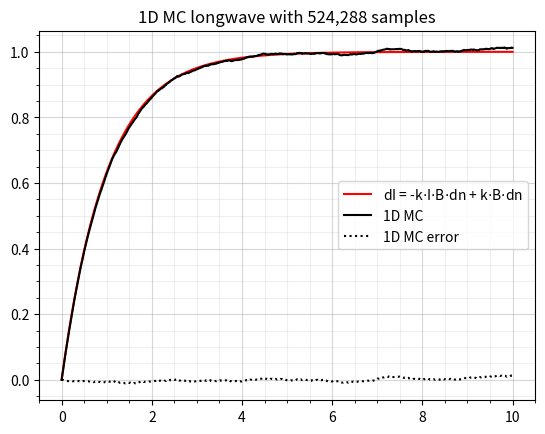

Source code (Python):
import numpy as np
import matplotlib.pyplot as plt


## SIMULATION SETTINGS AND GRID GENERATION
# Initializing space
n_photons = 2**19
x_range = 10

# Checking flux at these points:
dn = 0.01
arr_xh = np.arange(0, x_range+dn/2, dn) # cell edges
arr_x = np.arange(dn/2, x_range, dn) # cell centers

# RTE properties
# dI = -kext*I*dn + kext*B*dn
kext = 1.0*np.ones_like(arr_x)
B = 1.0*np.ones_like(arr_x)
# B = 1.0*arr_x/x_range


## REFERENCE SOLUTION
arr_I = np.zeros_like(arr_xh)
for i in range(1, len(arr_I)):
    arr_I[i] = arr_I[i-1] - kext[i-1]*arr_I[i-1]*dn + kext[i-1]*B[i-1]*dn


## MONTE CARLO SOLUTION
# Creating photon position and travel distance
arr_tau = -np.log(np.random.rand(n_photons))
arr_pos = np.random.rand(n_photons)*x_range

# Photon travel distance and next position
arr_dn = arr_tau / kext[0]
arr_pos_next = arr_pos + arr_dn

# Calculating power
phi_tot = kext[0] * B[0] * (x_range*1*1)
phi_per_phot = phi_tot/n_photons

# Check the flux to the cell edges
arr_flux = np.zeros_like(arr_xh)
for i, flux_point in enumerate(arr_xh):
    arr_through_cell_edge = (arr_pos < flux_point) & (arr_pos_next > flux_point)
    flux = np.sum(arr_through_cell_edge)
    arr_flux[i] = flux

# Converting MC weights to energy
arr_I_MC = arr_flux*phi_per_phot
    

## PLOTTING COMPARISON
plt.figure()
plt.plot(arr_xh, arr_I, 'r-', label=r'dI = -k$\cdot$I$\cdot$B$\cdot$dn + k$\cdot$B$\cdot$dn')
plt.plot(arr_xh, arr_I_MC, color='black', label='1D MC')
plt.plot(arr_xh, arr_I_MC - arr_I, 'k:', label='1D MC error')
plt.grid(which='major', alpha=0.5)
plt.grid(which='minor', alpha=0.2)
plt.minorticks_on()
plt.legend()
plt.title(f'1D MC longwave with {n_photons:,} samples')
plt.show()

